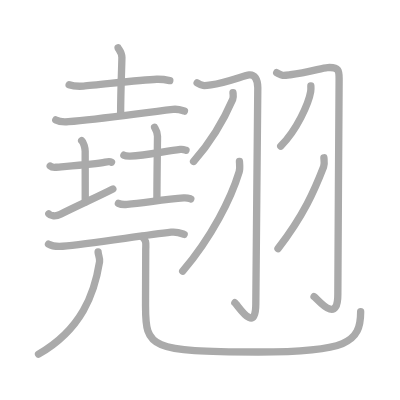
t = 0.00 s
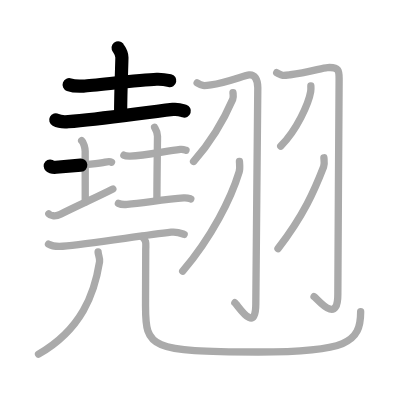
t = 3.50 s
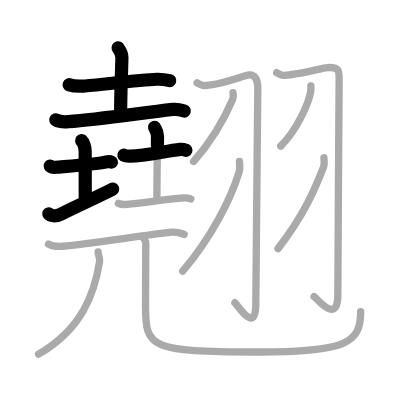
t = 7.25 s
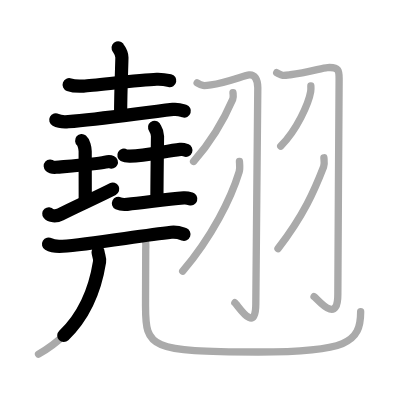
t = 10.75 s
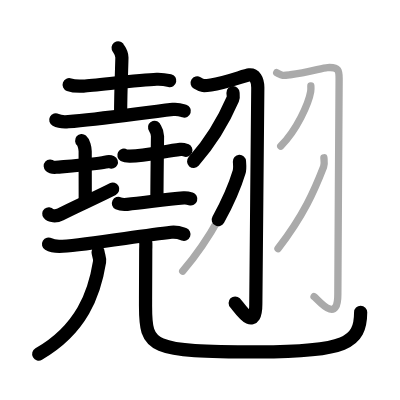
t = 14.50 s
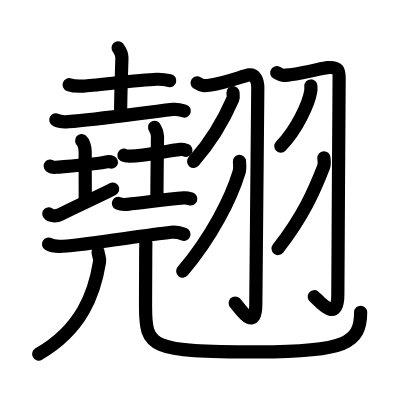
t = 18.00 s

The animated SVG that drew these frames (rendered in a browser with its animation timeline set to each time). Animation: 18 SMIL elements (animate=18); one cycle of 18.00 s.

<?xml version="1.0" standalone="no"?>
<!DOCTYPE svg PUBLIC "-//W3C//DTD SVG 1.1//EN"   "http://www.w3.org/Graphics/SVG/1.1/DTD/svg11.dtd">
<svg width="400px" height="400px"  version="1.1" xmlns="http://www.w3.org/2000/svg">
  <defs>
    <marker id="Triangle" viewBox="0 0 10 10" refX="0" refY="5" markerUnits="strokeWidth" markerWidth="3" style="stroke-opacity:0%;fill:#aaaaaa;" markerHeight="2" orient="auto">
      <path d="M 0 0 L 10 5 L 0 10 z" />
    </marker>
    
    <marker id="Arrow" viewBox="0 0 10 10" refX="5" refY="5" markerUnits="strokeWidth" markerWidth="1.8" style="stroke-opacity:0%;fill:#770000;" markerHeight="2" orient="auto">
      <path d="M 0 4 L 6 4 L 4 1 L 10 5 L 4 9 L 6 6 L 0 6 z" />
        <circle cx="5" cy="5" r="5" />
      </marker>
    
    <marker id="TriangleRed" viewBox="0 0 10 10" refX="0" refY="5" markerUnits="strokeWidth" markerWidth="3" style="stroke-opacity:0%;fill:#CC0000;" markerHeight="2" orient="auto">
      <path d="M 0 0 L 10 5 L 0 10 z" />
    </marker>
    
    <marker id="ArrowRed" viewBox="0 0 10 10" refX="5" refY="5" markerUnits="strokeWidth" markerWidth="1.8" style="stroke-opacity:0%;fill:#CC0000;" markerHeight="2" orient="auto">
      <path d="M 0 4 L 6 4 L 4 1 L 10 5 L 4 9 L 6 6 L 0 6 z" />
        <circle cx="5" cy="5" r="5" />
      </marker>
    
  </defs>
  
  <path style="fill:#ffffff; fill-opacity:100%; fill-rule:evenodd; stroke-width:0;" d="M 0 0 L 400px 0 L 400px 400px L 0 400px L 0 0" />

  <g transform="scale(3.6697247706422 3.6697247706422)">
<path style="fill:none; fill-opacity:0%; fill-rule:evenodd; stroke:#aaaaaa; stroke-opacity:100%; stroke-width: 1.5pt; stroke-linejoin:round; stroke-linecap:round;" d="M18.84 23.08c1.02 0.38 2.89 0.44 3.91 0.38c3.49-0.21 15.24-1.71 19.95-1.86c1.7-0.05 2.72 0.18 3.57 0.37"></path>
<path style="fill:none; fill-opacity:0%; fill-rule:evenodd; stroke:#aaaaaa; stroke-opacity:100%; stroke-width: 1.5pt; stroke-linejoin:round; stroke-linecap:round;" d="M32.18 13.04c0.07 0.23 1.04 1.2 1.04 2.66c0 1.65-0.35 8.77-0.35 15.61"></path>
<path style="fill:none; fill-opacity:0%; fill-rule:evenodd; stroke:#aaaaaa; stroke-opacity:100%; stroke-width: 1.5pt; stroke-linejoin:round; stroke-linecap:round;" d="M15.2 32.68c0.89 0.48 2.53 0.56 3.43 0.48C26.75 32.5 37 31 47.13 29.81c1.48-0.17 2.38 0.23 3.13 0.47"></path>
<path style="fill:none; fill-opacity:0%; fill-rule:evenodd; stroke:#aaaaaa; stroke-opacity:100%; stroke-width: 1.5pt; stroke-linejoin:round; stroke-linecap:round;" d="M13.69 45.24c0.4 0.36 1.17 0.38 1.57 0.34c2.62-0.24 10.62-0.81 13.42-1.4c0.66-0.14 1.37-0.17 1.7 0.01"></path>
<path style="fill:none; fill-opacity:0%; fill-rule:evenodd; stroke:#aaaaaa; stroke-opacity:100%; stroke-width: 1.5pt; stroke-linejoin:round; stroke-linecap:round;" d="M22.25 38.32c0.53 0.45 0.96 1.99 0.96 2.9c0 6.46 0.02 4.24 0.02 13.82"></path>
<path style="fill:none; fill-opacity:0%; fill-rule:evenodd; stroke:#aaaaaa; stroke-opacity:100%; stroke-width: 1.5pt; stroke-linejoin:round; stroke-linecap:round;" d="M13.3 58.27c0.45 0.53 1.83 0.83 3.18 0.13c3.75-1.95 10.52-4.95 14.27-6.9"></path>
<path style="fill:none; fill-opacity:0%; fill-rule:evenodd; stroke:#aaaaaa; stroke-opacity:100%; stroke-width: 1.5pt; stroke-linejoin:round; stroke-linecap:round;" d="M33.76 42.29c0.44 0.25 1.24 0.26 1.68 0.25c4.07-0.08 9.31-1.29 13.71-1.83c0.72-0.09 1.17 0.12 1.53 0.25"></path>
<path style="fill:none; fill-opacity:0%; fill-rule:evenodd; stroke:#aaaaaa; stroke-opacity:100%; stroke-width: 1.5pt; stroke-linejoin:round; stroke-linecap:round;" d="M42.11 34.69c0.06 0.21 0.81 1.09 0.81 2.42c0 1.49-0.16 11.24-0.16 17.44"></path>
<path style="fill:none; fill-opacity:0%; fill-rule:evenodd; stroke:#aaaaaa; stroke-opacity:100%; stroke-width: 1.5pt; stroke-linejoin:round; stroke-linecap:round;" d="M32.27 55.41c0.55 0.27 1.84 0.33 2.39 0.27c4.9-0.48 10.5-1.37 15.42-1.74c0.91-0.07 1.47 0.13 1.92 0.27"></path>
<path style="fill:none; fill-opacity:0%; fill-rule:evenodd; stroke:#aaaaaa; stroke-opacity:100%; stroke-width: 1.5pt; stroke-linejoin:round; stroke-linecap:round;" d="M13.22 66.5c1 0.6 2.85 0.67 3.85 0.6c7-0.45 20.93-2.85 29.6-3.82c1.66-0.19 2.68 0.29 3.52 0.59"></path>
<path style="fill:none; fill-opacity:0%; fill-rule:evenodd; stroke:#aaaaaa; stroke-opacity:100%; stroke-width: 1.5pt; stroke-linejoin:round; stroke-linecap:round;" d="M26.73 68.63c0.02 0.87 0.56 1.72 0.4 2.69C25.75 80 22.25 89.75 10.5 96.5"></path>
<path style="fill:none; fill-opacity:0%; fill-rule:evenodd; stroke:#aaaaaa; stroke-opacity:100%; stroke-width: 1.5pt; stroke-linejoin:round; stroke-linecap:round;" d="M38.72 64.46c1.35 1.29 0.99 1.81 0.99 3.79c0 2.66-0.05 9.15-0.05 15.17c0 11.32 1.09 12.49 30.72 12.49c24.02 0 27.9-2.47 27.9-10.96"></path>
<path style="fill:none; fill-opacity:0%; fill-rule:evenodd; stroke:#aaaaaa; stroke-opacity:100%; stroke-width: 1.5pt; stroke-linejoin:round; stroke-linecap:round;" d="M53.72 22.58c1.42 0.86 1.66 0.86 3.75 0.57c4.23-0.57 9.14-2.6 10.43-2.73c1.46-0.14 2.31 1.14 2.35 3.45c0.05 2.56-0.54 50.77-0.54 58.91c0 8.6-4.98 0.21-5.71-0.29"></path>
<path style="fill:none; fill-opacity:0%; fill-rule:evenodd; stroke:#aaaaaa; stroke-opacity:100%; stroke-width: 1.5pt; stroke-linejoin:round; stroke-linecap:round;" d="M63.49 25.25c0.03 0.44 0.2 1.18-0.06 1.77C61.5 31.5 58.25 37.75 52.75 44"></path>
<path style="fill:none; fill-opacity:0%; fill-rule:evenodd; stroke:#aaaaaa; stroke-opacity:100%; stroke-width: 1.5pt; stroke-linejoin:round; stroke-linecap:round;" d="M65.25 44c0.04 0.7 0.21 1.85-0.08 2.83C63 54 57.75 64.5 49.79 73.89"></path>
<path style="fill:none; fill-opacity:0%; fill-rule:evenodd; stroke:#aaaaaa; stroke-opacity:100%; stroke-width: 1.5pt; stroke-linejoin:round; stroke-linecap:round;" d="M75.4 19.81c1.61 0.84 1.33 0.84 3.69 0.56c4.8-0.57 8.69-1.87 10.16-1.96c3.3-0.2 3.16 1 3.16 3.34c0 3.75-0.35 50.46-0.35 58.48c0 8.52-5.65 1.08-6.48 0.58"></path>
<path style="fill:none; fill-opacity:0%; fill-rule:evenodd; stroke:#aaaaaa; stroke-opacity:100%; stroke-width: 1.5pt; stroke-linejoin:round; stroke-linecap:round;" d="M84.71 23.43c0.02 0.39 0.05 1-0.05 1.55c-0.56 3.27-3.77 10.45-8.16 14.84"></path>
<path style="fill:none; fill-opacity:0%; fill-rule:evenodd; stroke:#aaaaaa; stroke-opacity:100%; stroke-width: 1.5pt; stroke-linejoin:round; stroke-linecap:round;" d="M88.26 43c0.04 0.62 0.25 1.64-0.08 2.48c-2.43 6.27-5.43 13.27-12.43 22.27"></path>

<path style="fill:none; fill-opacity:0%; fill-rule:evenodd; stroke:#000000; stroke-opacity:100%; stroke-width: 2.7pt; stroke-linejoin:round; stroke-linecap:round;" d="M18.84 23.08c1.02 0.38 2.89 0.44 3.91 0.38c3.49-0.21 15.24-1.71 19.95-1.86c1.7-0.05 2.72 0.18 3.57 0.37" pathLength="100" stroke-dashoffset="100" stroke-dasharray="100 105"><animate id="dashAnim1" attributeName="stroke-dashoffset" from="100" to="0" dur="1s" calcMode="linear" fill="freeze"/></path>
<path style="fill:none; fill-opacity:0%; fill-rule:evenodd; stroke:#000000; stroke-opacity:100%; stroke-width: 2.7pt; stroke-linejoin:round; stroke-linecap:round;" d="M32.18 13.04c0.07 0.23 1.04 1.2 1.04 2.66c0 1.65-0.35 8.77-0.35 15.61" pathLength="100" stroke-dashoffset="100" stroke-dasharray="100 105"><animate id="dashAnim2" attributeName="stroke-dashoffset" from="100" to="0" dur="1s" calcMode="linear" begin="dashAnim1.end" fill="freeze"/></path>
<path style="fill:none; fill-opacity:0%; fill-rule:evenodd; stroke:#000000; stroke-opacity:100%; stroke-width: 2.7pt; stroke-linejoin:round; stroke-linecap:round;" d="M15.2 32.68c0.89 0.48 2.53 0.56 3.43 0.48C26.75 32.5 37 31 47.13 29.81c1.48-0.17 2.38 0.23 3.13 0.47" pathLength="100" stroke-dashoffset="100" stroke-dasharray="100 105"><animate id="dashAnim3" attributeName="stroke-dashoffset" from="100" to="0" dur="1s" calcMode="linear" begin="dashAnim2.end" fill="freeze"/></path>
<path style="fill:none; fill-opacity:0%; fill-rule:evenodd; stroke:#000000; stroke-opacity:100%; stroke-width: 2.7pt; stroke-linejoin:round; stroke-linecap:round;" d="M13.69 45.24c0.4 0.36 1.17 0.38 1.57 0.34c2.62-0.24 10.62-0.81 13.42-1.4c0.66-0.14 1.37-0.17 1.7 0.01" pathLength="100" stroke-dashoffset="100" stroke-dasharray="100 105"><animate id="dashAnim4" attributeName="stroke-dashoffset" from="100" to="0" dur="1s" calcMode="linear" begin="dashAnim3.end" fill="freeze"/></path>
<path style="fill:none; fill-opacity:0%; fill-rule:evenodd; stroke:#000000; stroke-opacity:100%; stroke-width: 2.7pt; stroke-linejoin:round; stroke-linecap:round;" d="M22.25 38.32c0.53 0.45 0.96 1.99 0.96 2.9c0 6.46 0.02 4.24 0.02 13.82" pathLength="100" stroke-dashoffset="100" stroke-dasharray="100 105"><animate id="dashAnim5" attributeName="stroke-dashoffset" from="100" to="0" dur="1s" calcMode="linear" begin="dashAnim4.end" fill="freeze"/></path>
<path style="fill:none; fill-opacity:0%; fill-rule:evenodd; stroke:#000000; stroke-opacity:100%; stroke-width: 2.7pt; stroke-linejoin:round; stroke-linecap:round;" d="M13.3 58.27c0.45 0.53 1.83 0.83 3.18 0.13c3.75-1.95 10.52-4.95 14.27-6.9" pathLength="100" stroke-dashoffset="100" stroke-dasharray="100 105"><animate id="dashAnim6" attributeName="stroke-dashoffset" from="100" to="0" dur="1s" calcMode="linear" begin="dashAnim5.end" fill="freeze"/></path>
<path style="fill:none; fill-opacity:0%; fill-rule:evenodd; stroke:#000000; stroke-opacity:100%; stroke-width: 2.7pt; stroke-linejoin:round; stroke-linecap:round;" d="M33.76 42.29c0.44 0.25 1.24 0.26 1.68 0.25c4.07-0.08 9.31-1.29 13.71-1.83c0.72-0.09 1.17 0.12 1.53 0.25" pathLength="100" stroke-dashoffset="100" stroke-dasharray="100 105"><animate id="dashAnim7" attributeName="stroke-dashoffset" from="100" to="0" dur="1s" calcMode="linear" begin="dashAnim6.end" fill="freeze"/></path>
<path style="fill:none; fill-opacity:0%; fill-rule:evenodd; stroke:#000000; stroke-opacity:100%; stroke-width: 2.7pt; stroke-linejoin:round; stroke-linecap:round;" d="M42.11 34.69c0.06 0.21 0.81 1.09 0.81 2.42c0 1.49-0.16 11.24-0.16 17.44" pathLength="100" stroke-dashoffset="100" stroke-dasharray="100 105"><animate id="dashAnim8" attributeName="stroke-dashoffset" from="100" to="0" dur="1s" calcMode="linear" begin="dashAnim7.end" fill="freeze"/></path>
<path style="fill:none; fill-opacity:0%; fill-rule:evenodd; stroke:#000000; stroke-opacity:100%; stroke-width: 2.7pt; stroke-linejoin:round; stroke-linecap:round;" d="M32.27 55.41c0.55 0.27 1.84 0.33 2.39 0.27c4.9-0.48 10.5-1.37 15.42-1.74c0.91-0.07 1.47 0.13 1.92 0.27" pathLength="100" stroke-dashoffset="100" stroke-dasharray="100 105"><animate id="dashAnim9" attributeName="stroke-dashoffset" from="100" to="0" dur="1s" calcMode="linear" begin="dashAnim8.end" fill="freeze"/></path>
<path style="fill:none; fill-opacity:0%; fill-rule:evenodd; stroke:#000000; stroke-opacity:100%; stroke-width: 2.7pt; stroke-linejoin:round; stroke-linecap:round;" d="M13.22 66.5c1 0.6 2.85 0.67 3.85 0.6c7-0.45 20.93-2.85 29.6-3.82c1.66-0.19 2.68 0.29 3.52 0.59" pathLength="100" stroke-dashoffset="100" stroke-dasharray="100 105"><animate id="dashAnim10" attributeName="stroke-dashoffset" from="100" to="0" dur="1s" calcMode="linear" begin="dashAnim9.end" fill="freeze"/></path>
<path style="fill:none; fill-opacity:0%; fill-rule:evenodd; stroke:#000000; stroke-opacity:100%; stroke-width: 2.7pt; stroke-linejoin:round; stroke-linecap:round;" d="M26.73 68.63c0.02 0.87 0.56 1.72 0.4 2.69C25.75 80 22.25 89.75 10.5 96.5" pathLength="100" stroke-dashoffset="100" stroke-dasharray="100 105"><animate id="dashAnim11" attributeName="stroke-dashoffset" from="100" to="0" dur="1s" calcMode="linear" begin="dashAnim10.end" fill="freeze"/></path>
<path style="fill:none; fill-opacity:0%; fill-rule:evenodd; stroke:#000000; stroke-opacity:100%; stroke-width: 2.7pt; stroke-linejoin:round; stroke-linecap:round;" d="M38.72 64.46c1.35 1.29 0.99 1.81 0.99 3.79c0 2.66-0.05 9.15-0.05 15.17c0 11.32 1.09 12.49 30.72 12.49c24.02 0 27.9-2.47 27.9-10.96" pathLength="100" stroke-dashoffset="100" stroke-dasharray="100 105"><animate id="dashAnim12" attributeName="stroke-dashoffset" from="100" to="0" dur="1s" calcMode="linear" begin="dashAnim11.end" fill="freeze"/></path>
<path style="fill:none; fill-opacity:0%; fill-rule:evenodd; stroke:#000000; stroke-opacity:100%; stroke-width: 2.7pt; stroke-linejoin:round; stroke-linecap:round;" d="M53.72 22.58c1.42 0.86 1.66 0.86 3.75 0.57c4.23-0.57 9.14-2.6 10.43-2.73c1.46-0.14 2.31 1.14 2.35 3.45c0.05 2.56-0.54 50.77-0.54 58.91c0 8.6-4.98 0.21-5.71-0.29" pathLength="100" stroke-dashoffset="100" stroke-dasharray="100 105"><animate id="dashAnim13" attributeName="stroke-dashoffset" from="100" to="0" dur="1s" calcMode="linear" begin="dashAnim12.end" fill="freeze"/></path>
<path style="fill:none; fill-opacity:0%; fill-rule:evenodd; stroke:#000000; stroke-opacity:100%; stroke-width: 2.7pt; stroke-linejoin:round; stroke-linecap:round;" d="M63.49 25.25c0.03 0.44 0.2 1.18-0.06 1.77C61.5 31.5 58.25 37.75 52.75 44" pathLength="100" stroke-dashoffset="100" stroke-dasharray="100 105"><animate id="dashAnim14" attributeName="stroke-dashoffset" from="100" to="0" dur="1s" calcMode="linear" begin="dashAnim13.end" fill="freeze"/></path>
<path style="fill:none; fill-opacity:0%; fill-rule:evenodd; stroke:#000000; stroke-opacity:100%; stroke-width: 2.7pt; stroke-linejoin:round; stroke-linecap:round;" d="M65.25 44c0.04 0.7 0.21 1.85-0.08 2.83C63 54 57.75 64.5 49.79 73.89" pathLength="100" stroke-dashoffset="100" stroke-dasharray="100 105"><animate id="dashAnim15" attributeName="stroke-dashoffset" from="100" to="0" dur="1s" calcMode="linear" begin="dashAnim14.end" fill="freeze"/></path>
<path style="fill:none; fill-opacity:0%; fill-rule:evenodd; stroke:#000000; stroke-opacity:100%; stroke-width: 2.7pt; stroke-linejoin:round; stroke-linecap:round;" d="M75.4 19.81c1.61 0.84 1.33 0.84 3.69 0.56c4.8-0.57 8.69-1.87 10.16-1.96c3.3-0.2 3.16 1 3.16 3.34c0 3.75-0.35 50.46-0.35 58.48c0 8.52-5.65 1.08-6.48 0.58" pathLength="100" stroke-dashoffset="100" stroke-dasharray="100 105"><animate id="dashAnim16" attributeName="stroke-dashoffset" from="100" to="0" dur="1s" calcMode="linear" begin="dashAnim15.end" fill="freeze"/></path>
<path style="fill:none; fill-opacity:0%; fill-rule:evenodd; stroke:#000000; stroke-opacity:100%; stroke-width: 2.7pt; stroke-linejoin:round; stroke-linecap:round;" d="M84.71 23.43c0.02 0.39 0.05 1-0.05 1.55c-0.56 3.27-3.77 10.45-8.16 14.84" pathLength="100" stroke-dashoffset="100" stroke-dasharray="100 105"><animate id="dashAnim17" attributeName="stroke-dashoffset" from="100" to="0" dur="1s" calcMode="linear" begin="dashAnim16.end" fill="freeze"/></path>
<path style="fill:none; fill-opacity:0%; fill-rule:evenodd; stroke:#000000; stroke-opacity:100%; stroke-width: 2.7pt; stroke-linejoin:round; stroke-linecap:round;" d="M88.26 43c0.04 0.62 0.25 1.64-0.08 2.48c-2.43 6.27-5.43 13.27-12.43 22.27" pathLength="100" stroke-dashoffset="100" stroke-dasharray="100 105"><animate id="dashAnim18" attributeName="stroke-dashoffset" from="100" to="0" dur="1s" calcMode="linear" begin="dashAnim17.end" fill="freeze"/></path>

</g>

</svg>  
          
